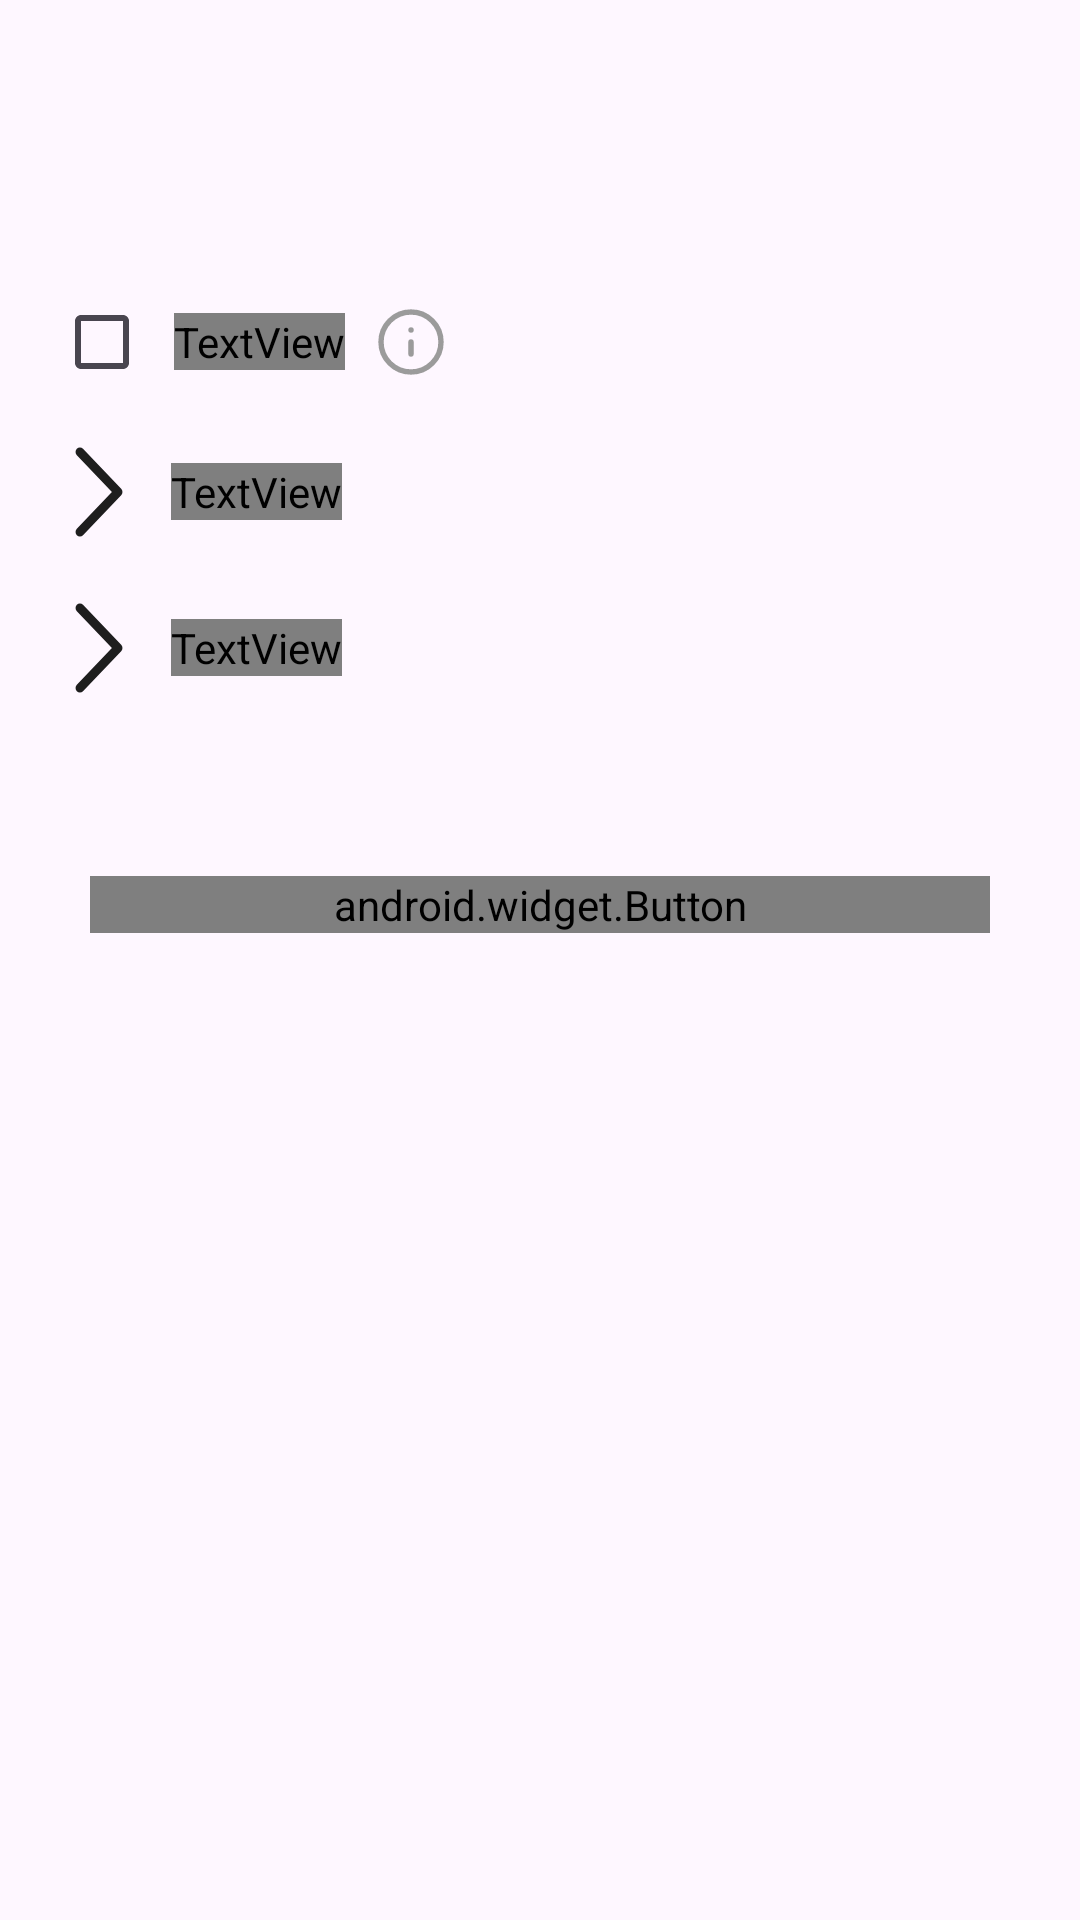

Write the Android layout XML for this screen, with the resource values it uses.
<!-- AndroidManifest.xml: application theme Theme.PurrfectFinder -->
<!-- res/layout/fragment_filters.xml -->
<?xml version="1.0" encoding="utf-8"?>
<androidx.constraintlayout.widget.ConstraintLayout xmlns:android="http://schemas.android.com/apk/res/android"
    android:id="@+id/clAllFiltersContent"
    xmlns:app="http://schemas.android.com/apk/res-auto"
    xmlns:tools="http://schemas.android.com/tools"
    android:layout_width="match_parent"
    android:layout_height="match_parent"
    tools:context=".Fragments.FiltersFragment">

    <LinearLayout
        android:id="@+id/llVerifiedBreed"
        android:layout_width="wrap_content"
        android:layout_height="wrap_content"
        android:layout_marginStart="10dp"
        android:layout_marginTop="90dp"
        android:orientation="horizontal"
        app:layout_constraintStart_toStartOf="parent"
        app:layout_constraintTop_toTopOf="parent">

        <CheckBox
            android:layout_width="wrap_content"
            android:layout_height="wrap_content" />

        <TextView
            style="@style/RegularText"
            android:layout_width="wrap_content"
            android:layout_height="wrap_content"
            android:layout_gravity="center"
            android:text="Подтвержденная порода" />

        <android.widget.Button
            android:layout_width="24dp"
            android:layout_height="24dp"
            android:layout_marginStart="10dp"
            android:background="@drawable/ic_info" />
    </LinearLayout>

    <LinearLayout
        android:id="@+id/llBreed"
        android:layout_width="wrap_content"
        android:layout_height="wrap_content"
        android:layout_marginStart="25dp"
        android:layout_marginTop="10dp"
        android:orientation="horizontal"
        app:layout_constraintStart_toStartOf="parent"
        app:layout_constraintTop_toBottomOf="@+id/llVerifiedBreed">

        <android.widget.Button
            android:layout_width="16dp"
            android:layout_height="32dp"
            android:background="@drawable/ic_back"
            android:rotation="180" />

        <TextView
            style="@style/RegularText"
            android:layout_width="wrap_content"
            android:layout_height="wrap_content"
            android:layout_gravity="center"
            android:layout_marginStart="16dp"
            android:text="Порода" />
    </LinearLayout>

    <androidx.recyclerview.widget.RecyclerView
        android:id="@+id/rvBreeds"
        android:layout_width="match_parent"
        android:layout_height="wrap_content"
        android:layout_marginStart="60dp"
        android:layout_marginTop="10dp"
        app:layout_constraintStart_toStartOf="parent"
        app:layout_constraintTop_toBottomOf="@+id/llBreed" />


    <LinearLayout
        android:id="@+id/llColors"
        android:layout_width="wrap_content"
        android:layout_height="wrap_content"
        android:layout_marginStart="25dp"
        android:layout_marginTop="10dp"
        android:orientation="horizontal"
        app:layout_constraintStart_toStartOf="parent"
        app:layout_constraintTop_toBottomOf="@+id/rvBreeds">

        <android.widget.Button
            android:layout_width="16dp"
            android:layout_height="32dp"
            android:background="@drawable/ic_back"
            android:rotation="180" />

        <TextView
            style="@style/RegularText"
            android:layout_width="wrap_content"
            android:layout_height="wrap_content"
            android:layout_gravity="center"
            android:layout_marginStart="16dp"
            android:text="Окрас" />
    </LinearLayout>

    <androidx.recyclerview.widget.RecyclerView
        android:id="@+id/rvColors"
        android:layout_width="match_parent"
        android:layout_height="wrap_content"
        android:layout_marginStart="60dp"
        android:layout_marginTop="10dp"
        app:layout_constraintStart_toStartOf="parent"
        app:layout_constraintTop_toBottomOf="@+id/llColors" />

    <android.widget.Button
        android:id="@+id/btnConfirmFilters"
        style="@style/ButtonLightText"
        android:layout_width="300dp"
        android:layout_height="wrap_content"
        android:layout_marginTop="50dp"
        android:background="@drawable/shape_button_body"
        android:text="Применить фильтры"
        android:visibility="visible"
        app:layout_constraintEnd_toEndOf="parent"
        app:layout_constraintStart_toStartOf="parent"
        app:layout_constraintTop_toBottomOf="@+id/rvColors" />
</androidx.constraintlayout.widget.ConstraintLayout>
<!-- resources referenced by this layout -->
<resources>
  <!-- drawable ic_back (drawable) -->
  <vector xmlns:android="http://schemas.android.com/apk/res/android"
      android:width="11dp"
      android:height="21dp"
      android:viewportWidth="11"
      android:viewportHeight="21">
    <path
        android:pathData="M9.875,19.25L1.125,10.5L9.875,1.75"
        android:strokeLineJoin="round"
        android:strokeWidth="2"
        android:fillColor="#00000000"
        android:strokeColor="#1E1E1E"
        android:strokeLineCap="round"/>
  </vector>
  <!-- drawable ic_info (drawable) -->
  <vector xmlns:android="http://schemas.android.com/apk/res/android"
      android:width="16dp"
      android:height="16dp"
      android:viewportWidth="16"
      android:viewportHeight="16">
    <group>
      <clip-path
          android:pathData="M0,0h16v16h-16z"/>
      <path
          android:pathData="M8,10.667V8M8,5.333H8.007M14.667,8C14.667,11.682 11.682,14.667 8,14.667C4.318,14.667 1.333,11.682 1.333,8C1.333,4.318 4.318,1.333 8,1.333C11.682,1.333 14.667,4.318 14.667,8Z"
          android:strokeLineJoin="round"
          android:strokeWidth="1.2"
          android:fillColor="#00000000"
          android:strokeColor="#9B9B9B"
          android:strokeLineCap="round"/>
    </group>
  </vector>
  <style name="ButtonLightText" parent="TextAppearance.AppCompat">
          <item name="android:fontFamily">@font/comfortaa</item>
          <item name="android:textAllCaps">false</item>
          <item name="android:textSize">16sp</item>
          <item name="android:textFontWeight">300</item>
          <item name="android:textColor">@color/lightTextColor</item>
      </style>
  <style name="RegularText" parent="TextAppearance.AppCompat">
          <item name="android:fontFamily">@font/comfortaa</item>
          <item name="android:textAllCaps">false</item>
          <item name="android:textSize">15sp</item>
          <item name="android:textFontWeight">300</item>
          <item name="android:textColor">@color/textColor</item>
      </style>
  <style name="Theme.PurrfectFinder" parent="Base.Theme.PurrfectFinder" />
  <color name="lightTextColor">#E6E6E6</color>
  <color name="textColor">#595959</color>
  <style name="Base.Theme.PurrfectFinder" parent="Theme.Material3.DayNight.NoActionBar">
          
          
      </style>
</resources>
